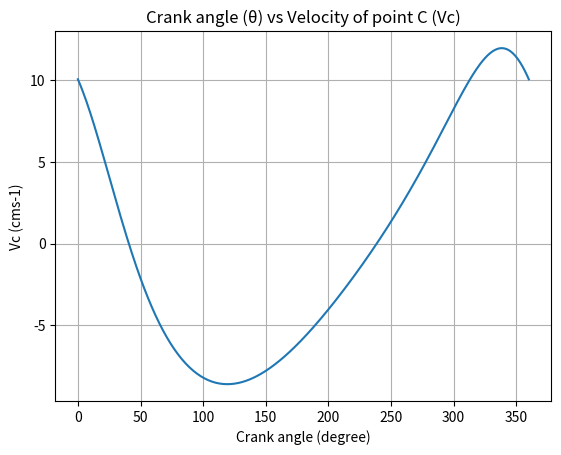

Recreate this plot in Python.
import math
import matplotlib.pyplot as plt
o=[]
vcl=[]

for i in range (0,361):
    tita=math.radians(i)
    tita1=(math.pi/2)-tita
    bd=(((10**2)+(37**2)-(2*10*37*math.cos(tita)))**0.5)
    bcd=math.acos(((42**2)+(34**2)-(bd**2))/(2*42*34))
    adc=math.asin((10*math.sin(tita))/bd)+math.asin((42*math.sin(bcd))/bd)
    tita2=adc-(math.pi/2-bcd)
    tita3=adc-math.pi/2
    vc=(8*math.sin(tita1-tita2))/(math.sin(tita2-tita3))
    tita=math.degrees(tita)
    o.append(tita)
    print((tita1-tita2)*180/(math.pi),(tita2-tita3)*180/(math.pi))
    #if vc<0:
       # vc = vc*(-1)
    vcl.append(vc)
    print(i,round(vc,4))


plt.plot(o,vcl)
plt.xlabel('Crank angle (degree)')
plt.ylabel('Vc (cms-1)')
plt.title('Crank angle (θ) vs Velocity of point C (Vc)')
plt.grid()
plt.show()